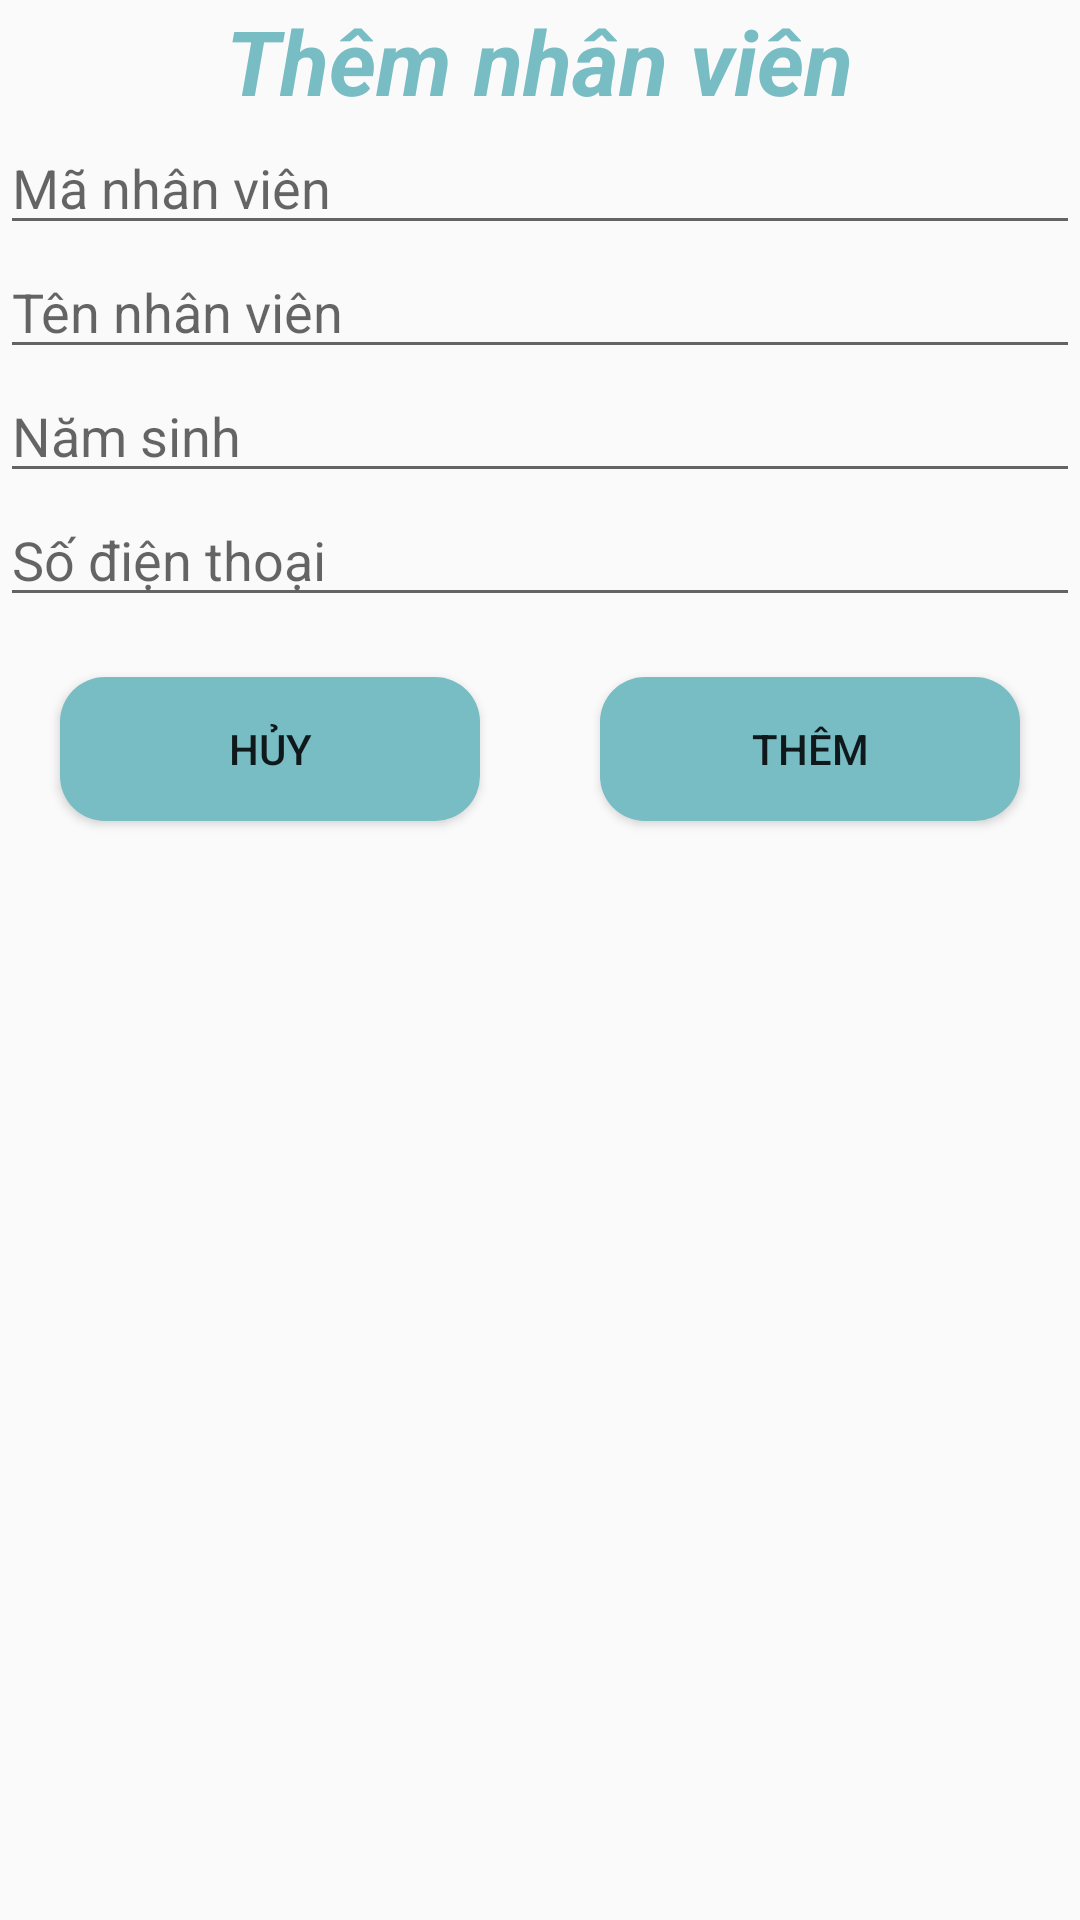

Layout XML and referenced resources for this Android screen:
<!-- AndroidManifest.xml: application theme Theme.CarProject -->
<!-- res/layout/nhan_vien_dialog.xml -->
<?xml version="1.0" encoding="utf-8"?>
<LinearLayout xmlns:android="http://schemas.android.com/apk/res/android"
    android:layout_width="300dp"
    android:layout_height="match_parent"
    android:layout_gravity="center"
    android:orientation="vertical">
    <TextView
        android:layout_width="wrap_content"
        android:layout_height="wrap_content"
        android:text="Thêm nhân viên"
        android:textSize="30dp"
        android:textStyle="bold|italic"
        android:layout_gravity="center"
        android:textColor="@color/mau_toolbar"
        />
    <EditText
        android:id="@+id/edMaNV"
        android:layout_width="match_parent"
        android:layout_height="wrap_content"
        android:ems="10"
        android:inputType="textPersonName"
        android:hint="Mã nhân viên" />

    <EditText
        android:id="@+id/edTenNV"
        android:layout_width="match_parent"
        android:layout_height="wrap_content"
        android:ems="10"
        android:inputType="textPersonName"
        android:hint="Tên nhân viên" />

    <EditText
        android:id="@+id/edNamSinh"
        android:layout_width="match_parent"
        android:layout_height="wrap_content"
        android:ems="10"
        android:inputType="textPersonName"
        android:hint="Năm sinh" />

    <EditText
        android:id="@+id/edSoDT"
        android:layout_width="match_parent"
        android:layout_height="wrap_content"
        android:ems="10"
        android:inputType="textPersonName"
       android:hint="Số điện thoại" />

    <LinearLayout
        android:layout_width="match_parent"
        android:layout_height="match_parent">

        <Button
            android:layout_margin="20dp"
            android:id="@+id/btnHuy"
            android:layout_width="match_parent"
            android:layout_height="wrap_content"
            android:layout_weight="1"
            android:background="@drawable/shape_item_nv"
            android:text="Hủy" />

        <Button
            android:layout_margin="20dp"
            android:id="@+id/btnThem"
            android:layout_width="match_parent"
            android:layout_height="wrap_content"
            android:layout_weight="1"
            android:background="@drawable/shape_item_nv"
            android:text="Thêm" />
    </LinearLayout>
</LinearLayout>
<!-- resources referenced by this layout -->
<resources>
  <color name="mau_toolbar">#78BCC4</color>
  <!-- drawable shape_item_nv (drawable) -->
  <?xml version="1.0" encoding="utf-8"?>
  <shape android:shape="rectangle"
      xmlns:android="http://schemas.android.com/apk/res/android">
      <corners android:radius="15dp"/>
      <solid android:color="@color/mau_toolbar"/>
  </shape>
  <style name="Theme.CarProject" parent="Theme.AppCompat.DayNight.DarkActionBar">
          
          <item name="colorPrimary">@color/mau_toolbar</item>
          <item name="colorPrimaryVariant">@color/purple_700</item>
          <item name="colorOnPrimary">@color/white</item>
          
          <item name="colorSecondary">@color/teal_200</item>
          <item name="colorSecondaryVariant">@color/teal_700</item>
          <item name="colorOnSecondary">@color/black</item>
          
          <item name="android:statusBarColor" tools:targetApi="l">?attr/colorPrimaryVariant</item>
          
      </style>
  <color name="purple_700">#FF3700B3</color>
  <color name="white">#FFFFFFFF</color>
  <color name="teal_200">#FF03DAC5</color>
  <color name="teal_700">#FF018786</color>
  <color name="black">#FF000000</color>
</resources>
